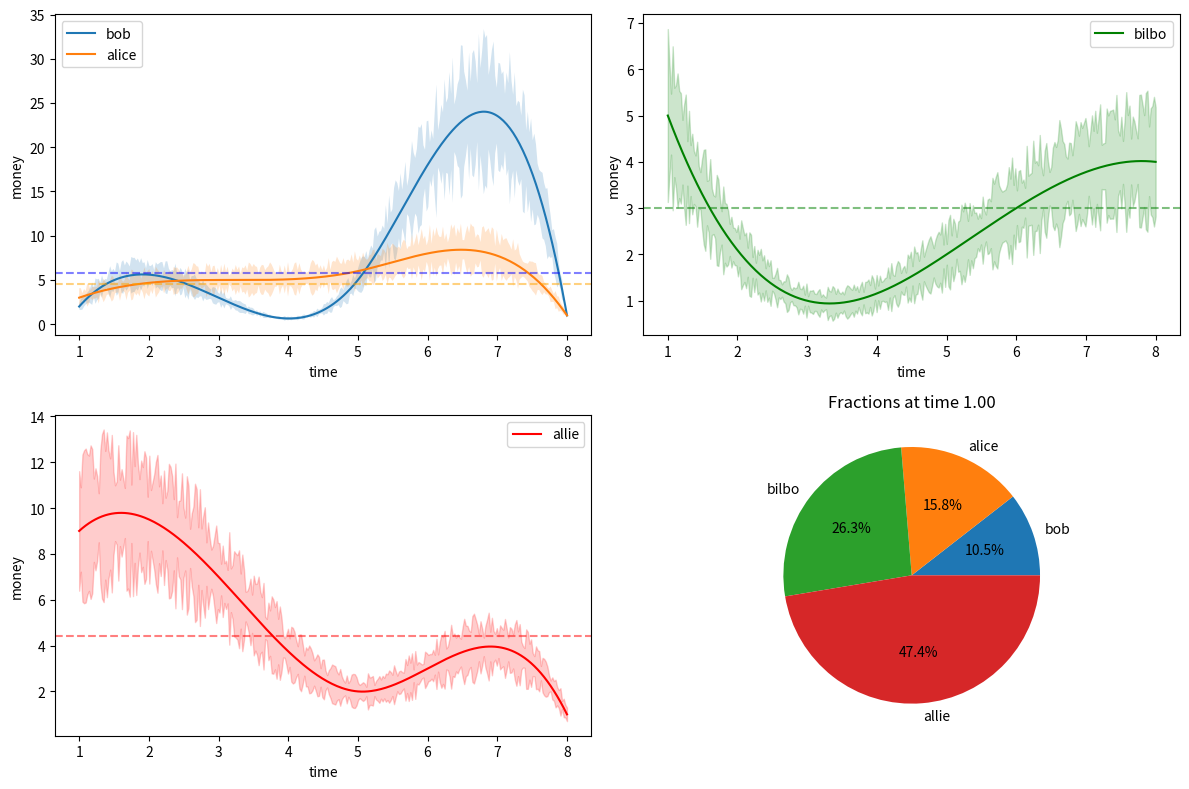

Python code for this plot:
"""
Model: GPT4
Prompt: 
Can you generate a pyplot for the following data: x = [1, 3, 5, 6, 8], y1 = [2, 3, 5, 18, 1], y2 = [3, 5, 6, 8, 1], y3 =
[5, 1, 2, 3, 4], y4 = [9, 7, 2, 3, 1]. I want y1, y2 to be in the same plot, but y3 is in another plot next to that plot, y4 is in
below. I want the legend of y1 to be ”bob”, y2 to be ”alice”, y3 to be ”bilbo”, y4 to be ”allie”. I want the x-axis to be
labeled with ”time” and y axis to be labeled with ”money”. I want to add a 10 %-40% random error bar to each curve,
through all times (including non-integers). I want smoothed curves to show the plot, and smoothed error bar. Do not
use linear interpolation, use smooth interpolation! I want to also add some small zig-zag to the smoothed curve to make
it look more real. I want to put a baseline as the mean of each line. I want to put a pie chart below indicating the
fraction of the four people in each time step. I also want an animation to show how the fractions are changing in the
pie chart in **continuous time**. Interpolate the missing fractions! I also want vertical line animation in other three
plots to match the pie chart. I want the fanciest plot. Please add as many fancy things as possible.
Here is a possible code to generate a pyplot for the following data, with some comments to explain the steps:
"""

import numpy as np
import matplotlib.pyplot as plt
from matplotlib.animation import FuncAnimation
from scipy.interpolate import make_interp_spline

print('please be patient - this takes a while to render')

# Data
x = [1, 3, 5, 6, 8]
y1 = [2, 3, 5, 18, 1]
y2 = [3, 5, 6, 8, 1]
y3 = [5, 1, 2, 3, 4]
y4 = [9, 7, 2, 3, 1]

# Interpolation for smooth curves
x_smooth = np.linspace(min(x), max(x), 300)
spl1 = make_interp_spline(x, y1, k=3)
spl2 = make_interp_spline(x, y2, k=3)
spl3 = make_interp_spline(x, y3, k=3)
spl4 = make_interp_spline(x, y4, k=3)
y1_smooth = spl1(x_smooth)
y2_smooth = spl2(x_smooth)
y3_smooth = spl3(x_smooth)
y4_smooth = spl4(x_smooth)

# Random error
error1 = np.random.uniform(0.1, 0.4, len(y1_smooth)) * y1_smooth
error2 = np.random.uniform(0.1, 0.4, len(y2_smooth)) * y2_smooth
error3 = np.random.uniform(0.1, 0.4, len(y3_smooth)) * y3_smooth
error4 = np.random.uniform(0.1, 0.4, len(y4_smooth)) * y4_smooth

# Baselines
baseline1 = np.mean(y1)
baseline2 = np.mean(y2)
baseline3 = np.mean(y3)
baseline4 = np.mean(y4)

# Create subplots
fig, ((ax1, ax2), (ax3, ax4)) = plt.subplots(2, 2, figsize=(12, 8))


# Plot y1 and y2 in the first subplot
ax1.plot(x_smooth, y1_smooth, label="bob")
ax1.plot(x_smooth, y2_smooth, label="alice")
ax1.fill_between(x_smooth, y1_smooth - error1, y1_smooth + error1, alpha=0.2)
ax1.fill_between(x_smooth, y2_smooth - error2, y2_smooth + error2, alpha=0.2)
ax1.axhline(baseline1, linestyle='--', color='blue', alpha=0.5)
ax1.axhline(baseline2, linestyle='--', color='orange', alpha=0.5)
ax1.set_xlabel("time")
ax1.set_ylabel("money")
ax1.legend()

# Plot y3 in the second subplot
ax2.plot(x_smooth, y3_smooth, label="bilbo", color="green")
ax2.fill_between(x_smooth, y3_smooth - error3, y3_smooth + error3, color="green", alpha=0.2)
ax2.axhline(baseline3, linestyle='--', color='green', alpha=0.5)

ax2.set_xlabel("time")
ax2.set_ylabel("money")
ax2.legend()

# Plot y4 in the third subplot
ax3.plot(x_smooth, y4_smooth, label="allie", color="red")
ax3.fill_between(x_smooth, y4_smooth - error4, y4_smooth + error4, color="red", alpha=0.2)
ax3.axhline(baseline4, linestyle='--', color='red', alpha=0.5)
ax3.set_xlabel("time")
ax3.set_ylabel("money")
ax3.legend()

# Pie chart function
def update_pie(num):
    ax4.clear()
    fractions = [y1_smooth[num], y2_smooth[num], y3_smooth[num], y4_smooth[num]]
    ax4.pie(fractions, labels=["bob", "alice", "bilbo", "allie"], autopct="%1.1f%%")
    ax4.set_title("Fractions at time {:.2f}".format(x_smooth[num]))

# Initialize pie chart
update_pie(0)

# Animation function
def update(num):
	update_pie(num)
	for ax in (ax1, ax2, ax3):
		for line in ax.lines:
			if line.get_linestyle() == ":":
				line.remove()
		ax.axvline(x_smooth[num], linestyle=':', color='black', alpha=0.5)

# Create animation
ani = FuncAnimation(fig, update, frames=len(x_smooth), interval=50, blit=False)

# Show the plot
plt.tight_layout()
plt.show()


